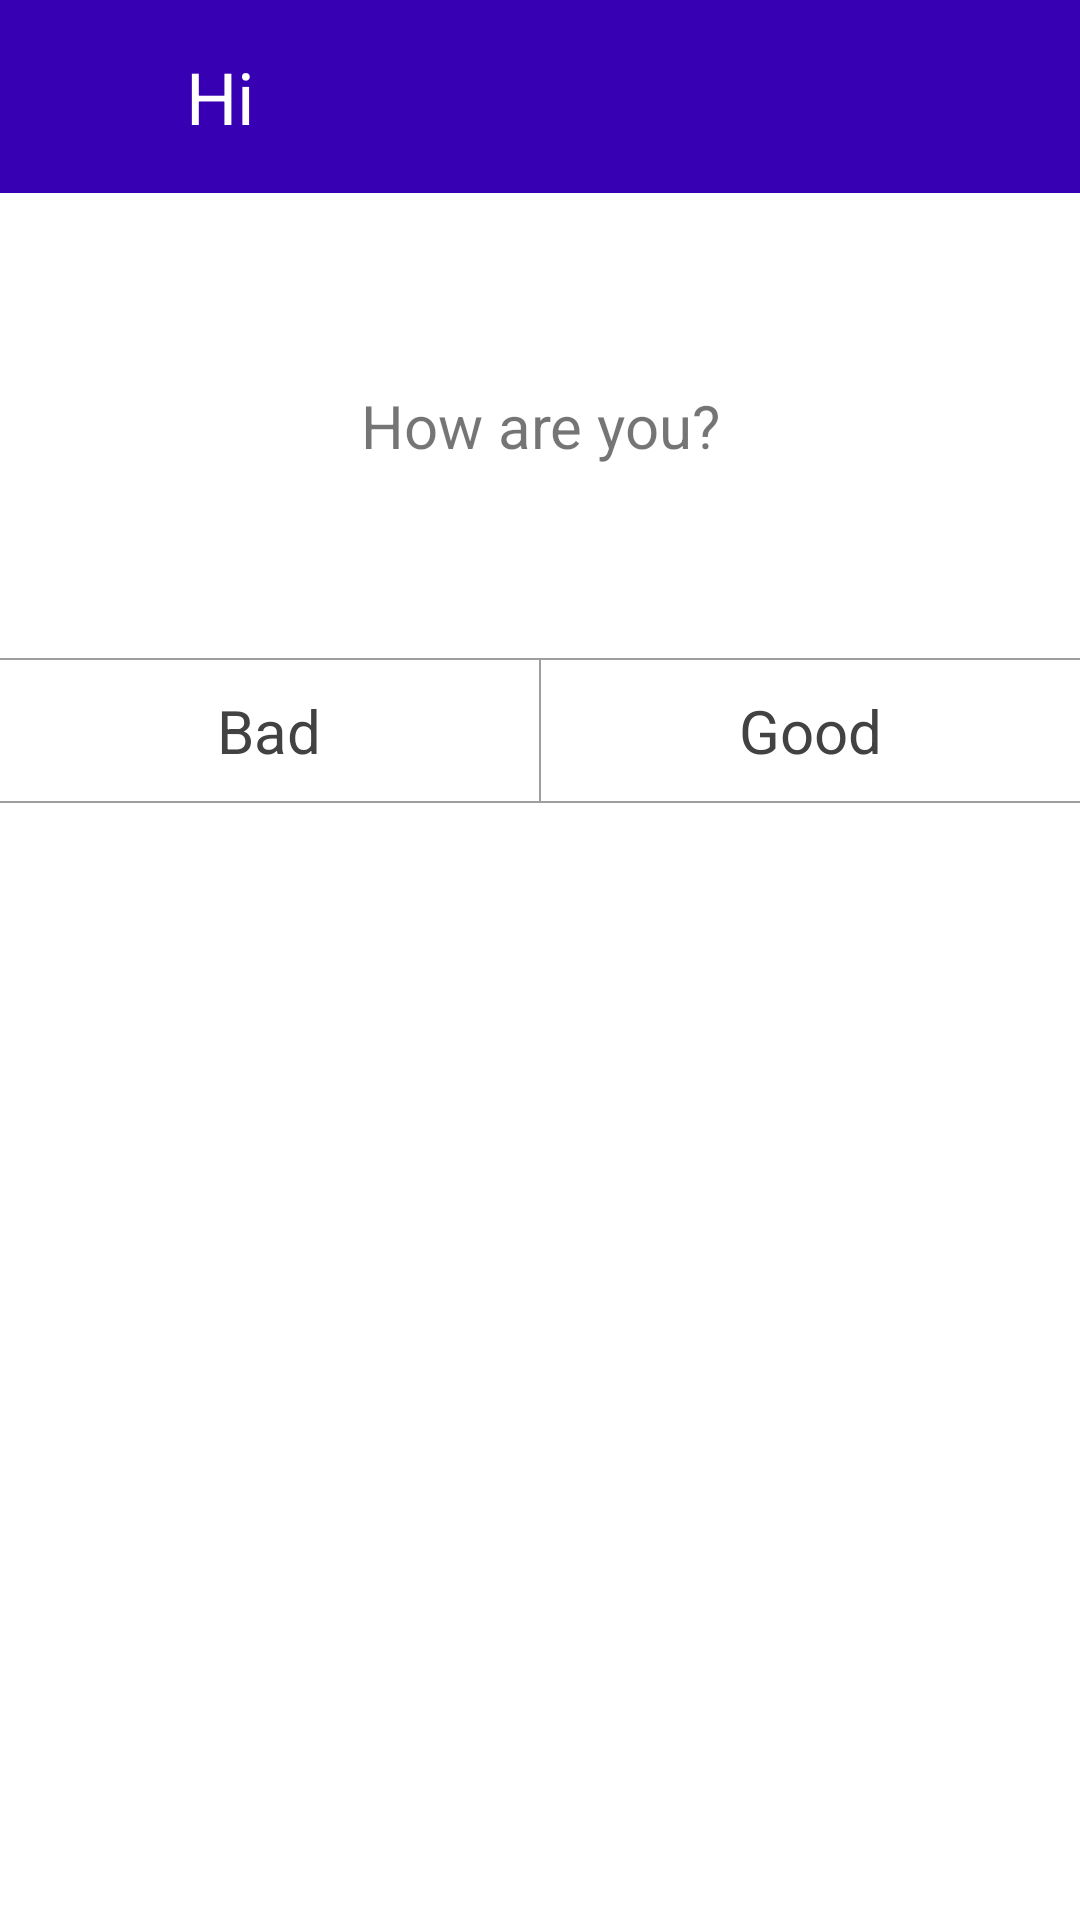

This screen was rendered from an Android layout file. Write that file and the resources it references.
<!-- AndroidManifest.xml: application theme AppTheme -->
<!-- res/layout/floating_window.xml -->
<?xml version="1.0" encoding="utf-8"?>
<LinearLayout xmlns:android="http://schemas.android.com/apk/res/android"
    android:layout_width="match_parent"
    android:layout_height="wrap_content"
    android:background="#FFF"
    android:orientation="vertical">

    <RelativeLayout
        android:layout_width="match_parent"
        android:layout_height="wrap_content"
        android:background="@color/colorPrimaryDark"
        android:padding="16dp">

        <ImageView
            android:id="@+id/iv_floating_window_icon"
            android:layout_width="30dp"
            android:layout_height="30dp"
            android:layout_alignParentLeft="true"
            android:layout_alignParentStart="true"
            android:layout_centerVertical="true"
            android:src="@mipmap/ic_launcher" />

        <TextView
            android:layout_width="wrap_content"
            android:layout_height="wrap_content"
            android:layout_centerVertical="true"
            android:layout_marginLeft="16dp"
            android:layout_marginStart="16dp"
            android:layout_toEndOf="@+id/iv_floating_window_icon"
            android:layout_toRightOf="@+id/iv_floating_window_icon"
            android:text="@string/title"
            android:textColor="#FFF"
            android:textSize="24sp" />

        <ImageView
            android:id="@+id/iv_floating_window_close"
            android:layout_width="wrap_content"
            android:layout_height="wrap_content"
            android:layout_alignParentEnd="true"
            android:layout_alignParentRight="true"
            android:layout_centerVertical="true"
            android:src="@drawable/ic_close_white_24dp" />
    </RelativeLayout>

    <TextView
        android:layout_width="match_parent"
        android:layout_height="wrap_content"
        android:gravity="center"
        android:paddingBottom="64dp"
        android:paddingLeft="16dp"
        android:paddingRight="16dp"
        android:paddingTop="64dp"
        android:text="@string/message"
        android:textSize="20sp" />

    <View
        android:layout_width="match_parent"
        android:layout_height="0.5dp"
        android:background="#9E9E9E" />

    <LinearLayout
        android:layout_width="match_parent"
        android:layout_height="wrap_content"
        android:orientation="horizontal">

        <TextView
            android:id="@+id/tv_floating_window_bad"
            android:layout_width="0dp"
            android:layout_height="wrap_content"
            android:layout_weight="1"
            android:gravity="center"
            android:padding="10dp"
            android:text="@string/bad"
            android:textColor="#424242"
            android:textSize="20sp" />

        <View
            android:layout_width="0.5dp"
            android:layout_height="match_parent"
            android:background="#9E9E9E" />

        <TextView
            android:id="@+id/tv_floating_window_good"
            android:layout_width="0dp"
            android:layout_height="wrap_content"
            android:layout_weight="1"
            android:gravity="center"
            android:padding="10dp"
            android:text="@string/good"
            android:textColor="#424242"
            android:textSize="20sp" />
    </LinearLayout>

    <View
        android:layout_width="match_parent"
        android:layout_height="0.5dp"
        android:background="#9E9E9E" />
</LinearLayout>
<!-- resources referenced by this layout -->
<resources>
  <string name="bad">Bad</string>
  <string name="good">Good</string>
  <string name="message">How are you?</string>
  <string name="title">Hi</string>
  <style name="AppTheme" parent="Theme.AppCompat.Light.NoActionBar">
          
          <item name="colorPrimary">@color/colorPrimary</item>
          <item name="colorPrimaryDark">@color/colorPrimaryDark</item>
          <item name="colorAccent">@color/colorAccent</item>
      </style>
  <!-- not gathered from this repository: default colours our renderer supplied (Android Studio template values) -->
  <color name="colorPrimary">#FF6200EE</color>
  <color name="colorPrimaryDark">#FF3700B3</color>
  <color name="colorAccent">#FF03DAC5</color>
</resources>
